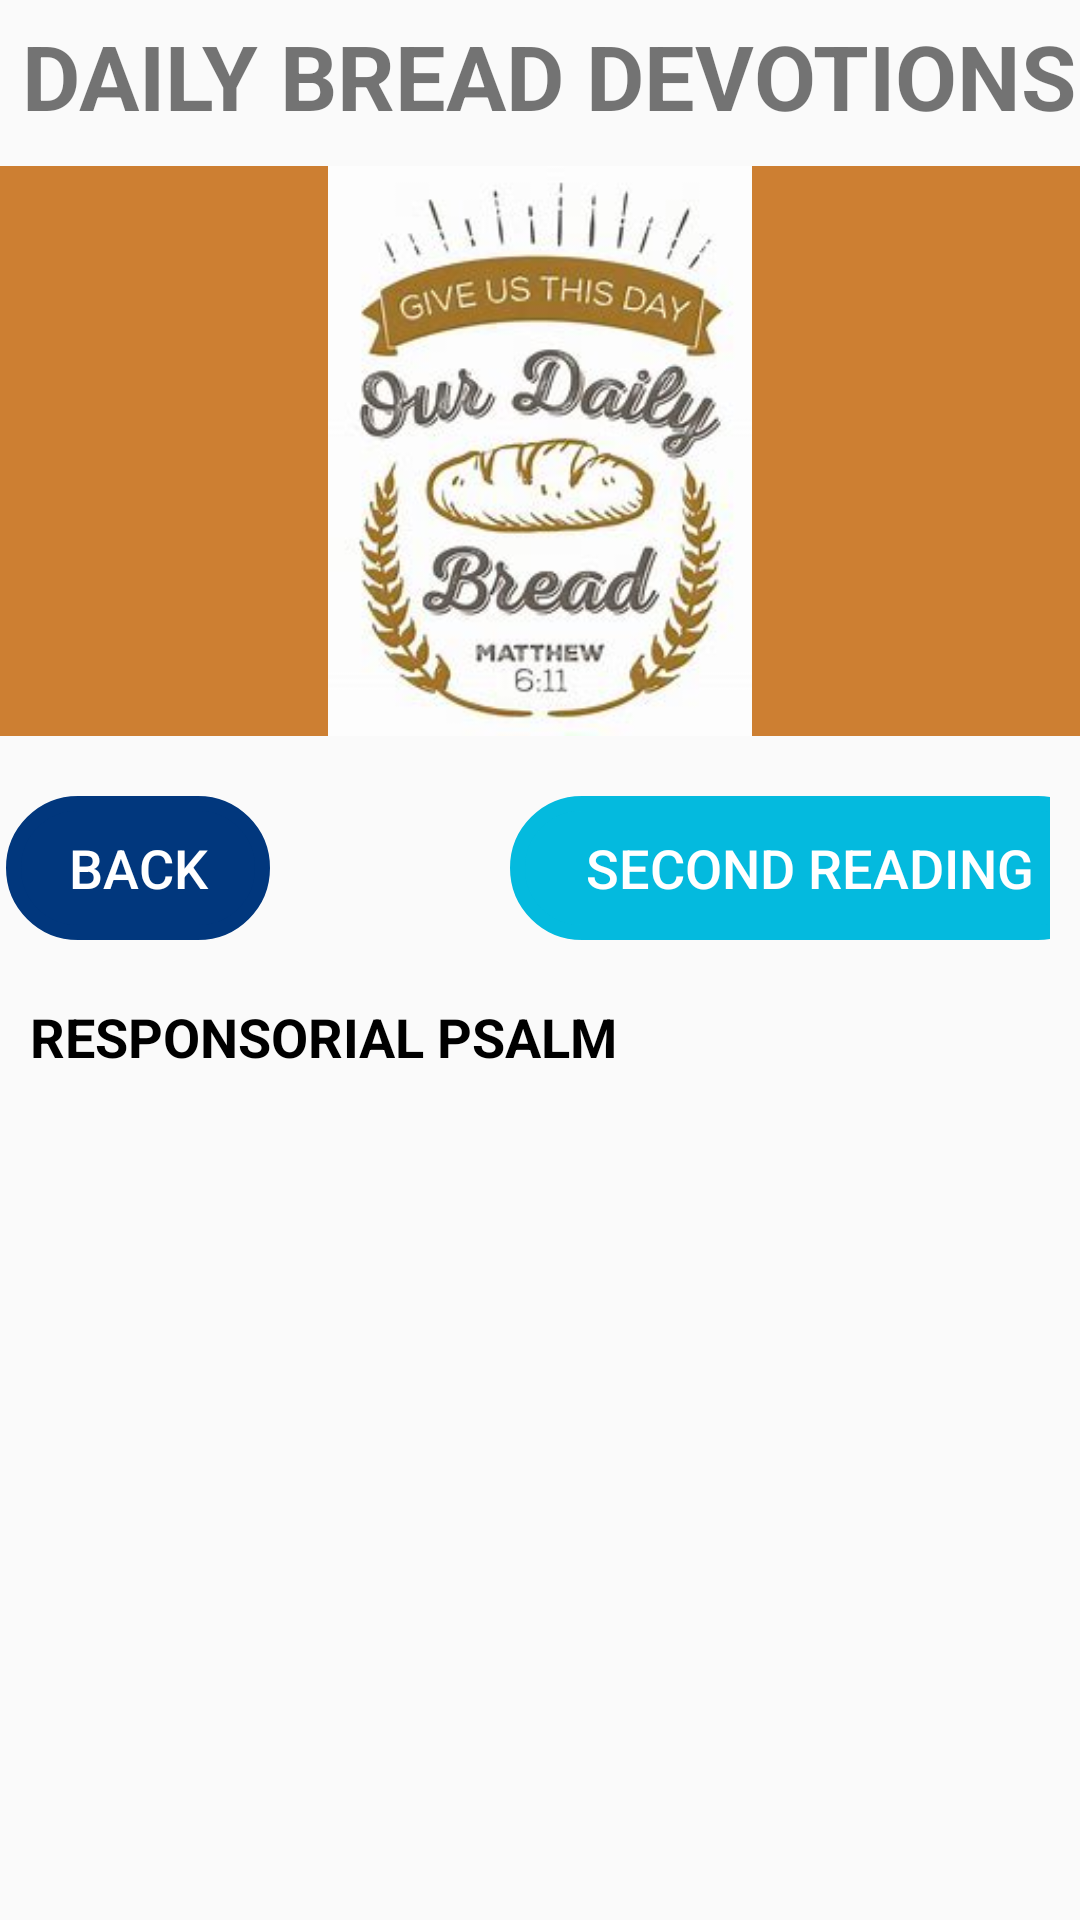

Android layout source for this screen:
<!-- AndroidManifest.xml: application theme Theme.AppCompat.Light -->
<!-- res/layout/activity_responsorial_psalm.xml -->
<?xml version="1.0" encoding="utf-8"?>
<LinearLayout xmlns:android="http://schemas.android.com/apk/res/android"
    xmlns:app="http://schemas.android.com/apk/res-auto"
    xmlns:tools="http://schemas.android.com/tools"
    android:layout_width="match_parent"
    android:layout_height="match_parent"
    android:orientation="vertical"
    tools:context=".ResponsorialPsalm">

    <TextView
        android:id="@+id/textView"
        android:layout_width="match_parent"
        android:layout_height="wrap_content"
        android:text="@string/app_title"
        android:layout_marginTop="5dp"
        android:layout_gravity="center"
        android:textStyle="bold"
        android:textSize="30sp"
        android:layout_marginStart="5dp"
        />

    <ImageView
        android:id="@+id/imageView2"
        android:layout_marginTop="10dp"
        android:layout_width="match_parent"
        android:layout_height="190dp"
        android:background="@color/brown"
        android:src="@drawable/app_give" />

    <LinearLayout
        android:layout_width="match_parent"
        android:layout_height="wrap_content"
        android:layout_marginTop="20dp"
        android:layout_marginRight="10dp"
        android:orientation="horizontal">
        <Button
            android:id="@+id/btnBack"
            android:layout_width="wrap_content"
            android:layout_height="48dp"
            android:layout_marginTop="20dp"
            android:background="@drawable/rounded_corner"
            android:backgroundTint="@color/backColor"
            android:layout_gravity="left"
            android:layout_marginStart="2dp"
            android:text="@string/back"
            android:textColor="@color/white"
            android:textSize="18sp"
            />

        <Button
            android:id="@+id/secondReading"
            android:layout_width="200dp"
            android:layout_height="48dp"
            android:layout_gravity="right"
            android:layout_marginStart="80dp"
            android:layout_marginTop="20dp"
            android:layout_marginEnd="50dp"
            android:background="@drawable/rounded_corner"
            android:backgroundTint="@color/blue"
            android:text="@string/second_reading"
            android:textColor="@color/white"
            android:textSize="18sp" />
    </LinearLayout>
    <TextView
        android:layout_width="match_parent"
        android:layout_height="wrap_content"
        android:textSize="18sp"
        android:layout_gravity="center"
        android:textColor="@color/black"
        android:textStyle="bold"
        android:layout_marginStart="10dp"
        android:layout_marginEnd="10dp"
        android:text="@string/responsorial_psalm" />
    <TextView
        android:layout_width="match_parent"
        android:layout_height="wrap_content"
        android:textSize="18sp"
        android:layout_gravity="center"
        android:textColor="@color/black"
        android:textStyle="italic"
        android:layout_marginStart="10dp"
        android:layout_marginEnd="10dp"
        android:id="@+id/bibleChapterResponse"
        tools:text="Bible Chapter" />

    <TextView
        android:layout_width="match_parent"
        android:layout_height="wrap_content"
        android:textSize="18sp"
        android:layout_marginTop="10dp"
        android:layout_marginStart="10dp"
        android:layout_marginEnd="10dp"
        android:layout_gravity="center"
        android:textColor="@color/black"
        android:textStyle="italic|bold"
        android:id="@+id/response"
        tools:text="Response" />

    <ScrollView
        android:layout_width="match_parent"
        android:layout_height="wrap_content"
        android:layout_marginTop="20dp"
        android:id="@+id/scrollView"
        >

        <TextView
            android:layout_width="match_parent"
            android:layout_height="wrap_content"
            android:layout_marginStart="10dp"
            android:layout_marginEnd="10dp"
            android:textSize="15sp"
            android:id="@+id/responsorialPsalmReading"
            tools:text="reading" />

    </ScrollView>


</LinearLayout>
<!-- resources referenced by this layout -->
<resources>
  <color name="backColor">#01377D</color>
  <color name="black">#FF000000</color>
  <color name="blue">#04BADE</color>
  <color name="brown">#CD7F32</color>
  <color name="white">#FFFFFFFF</color>
  <!-- drawable app_give: jpg bitmap (drawable, 14763 bytes) -->
  <!-- drawable rounded_corner (drawable) -->
  <?xml version="1.0" encoding="utf-8"?>
  <shape xmlns:android="http://schemas.android.com/apk/res/android">
      <stroke android:color="@color/green" android:width="5dp" />
      <corners android:radius="30dp" />
  
  </shape>
  <string name="app_title">DAILY BREAD DEVOTIONS</string>
  <string name="back">Back</string>
  <string name="responsorial_psalm">RESPONSORIAL PSALM</string>
  <string name="second_reading">SECOND READING</string>
  <color name="green">#06CF0F</color>
</resources>
